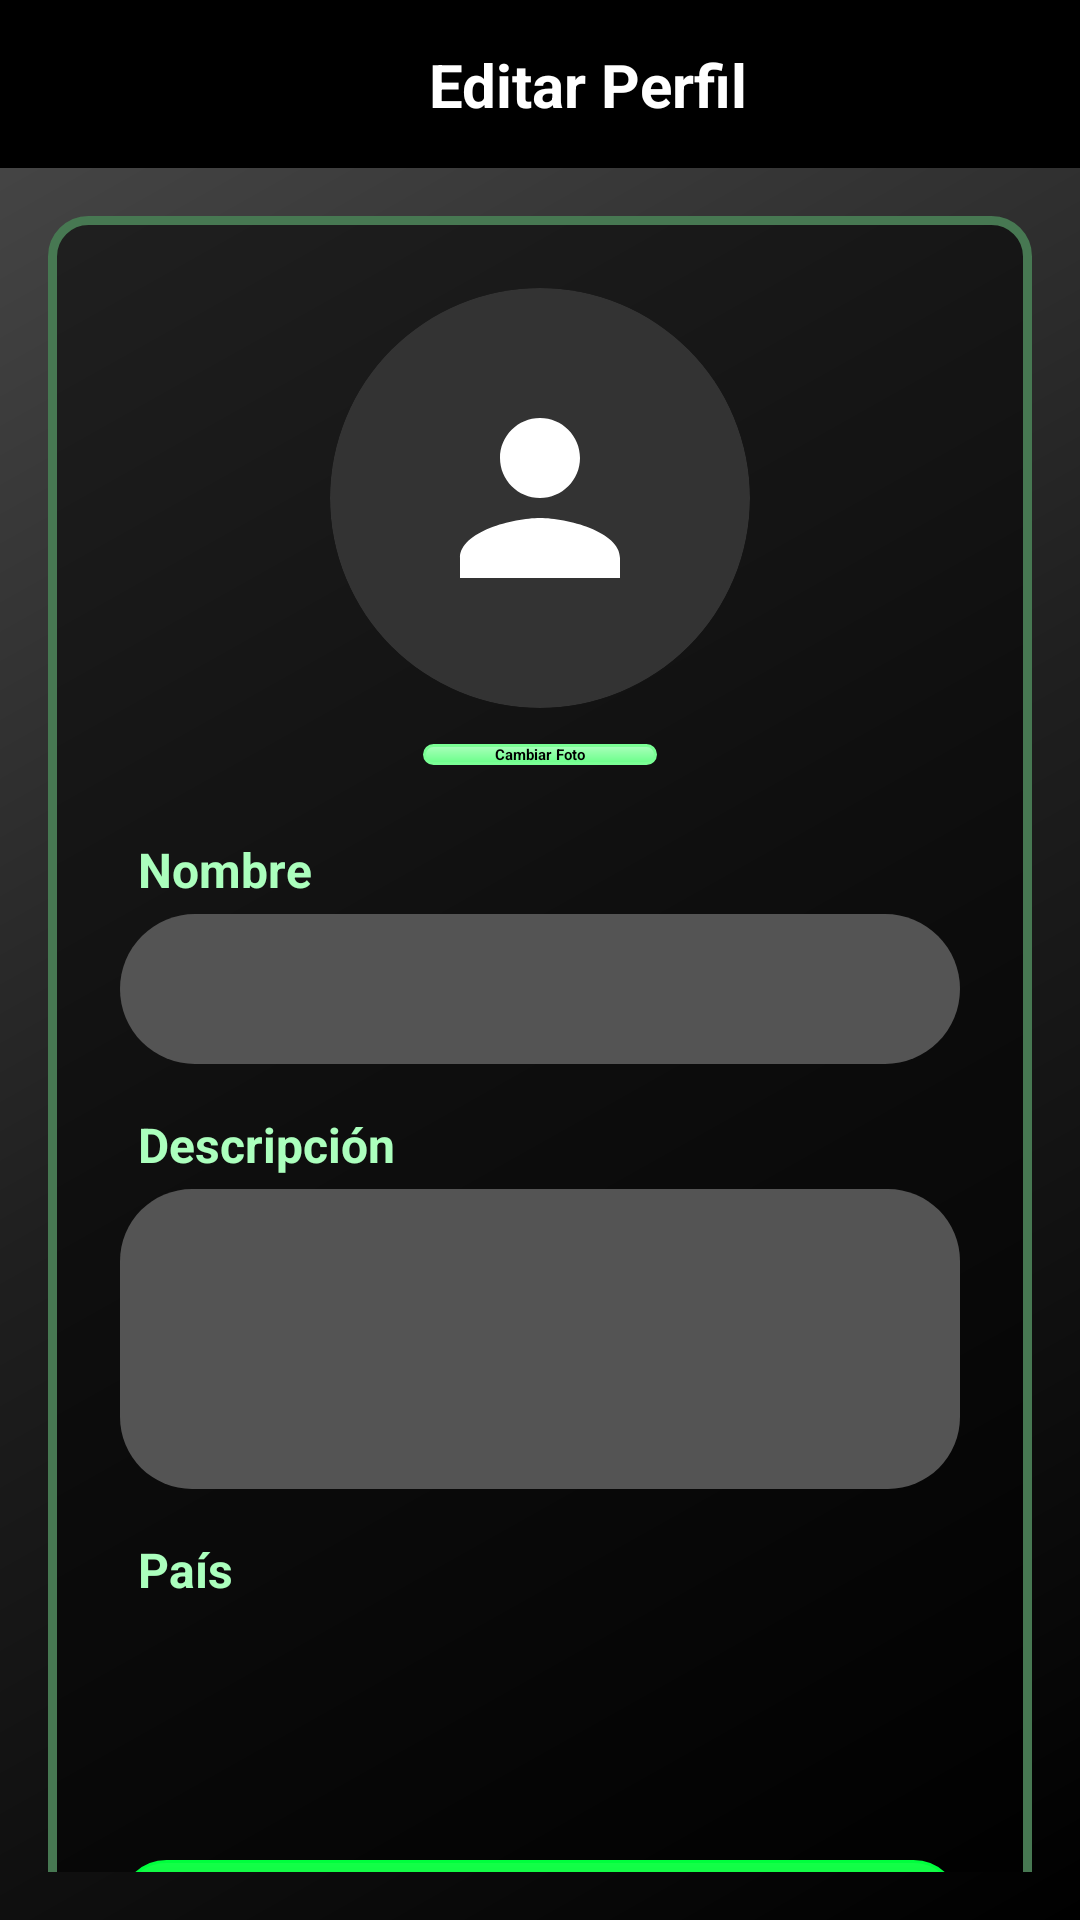

Produce the Android XML layout that renders to this screen, including the resource entries it uses.
<!-- AndroidManifest.xml: application theme Theme.MusAPIApp -->
<!-- res/layout/activity_editar_perfil.xml -->
<?xml version="1.0" encoding="utf-8"?>
<androidx.constraintlayout.widget.ConstraintLayout 
    xmlns:android="http://schemas.android.com/apk/res/android"
    xmlns:app="http://schemas.android.com/apk/res-auto"
    android:id="@+id/main"
    android:layout_width="match_parent"
    android:layout_height="match_parent"
    android:background="@drawable/fondo_gradiente_principal">

    <androidx.constraintlayout.widget.ConstraintLayout
        android:id="@+id/headerBar"
        android:layout_width="match_parent"
        android:layout_height="wrap_content"
        android:background="#000000"
        android:paddingVertical="12dp"
        android:paddingHorizontal="16dp"
        android:elevation="4dp"
        app:layout_constraintTop_toTopOf="parent"
        app:layout_constraintStart_toStartOf="parent"
        app:layout_constraintEnd_toEndOf="parent">

        <ImageButton
            android:id="@+id/btnVolver"
            android:layout_width="32dp"
            android:layout_height="32dp"
            android:background="?attr/selectableItemBackgroundBorderless"
            android:contentDescription="Regresar"
            android:scaleType="fitCenter"
            android:src="@drawable/ic_back_black"
            app:tint="#FFFFFF"
            app:layout_constraintStart_toStartOf="parent"
            app:layout_constraintTop_toTopOf="parent"
            app:layout_constraintBottom_toBottomOf="parent" />

        <TextView
            android:layout_width="wrap_content"
            android:layout_height="wrap_content"
            android:text="Editar Perfil"
            android:textColor="#FFFFFF"
            android:textSize="20sp"
            android:textStyle="bold"
            app:layout_constraintStart_toEndOf="@id/btnVolver"
            app:layout_constraintEnd_toEndOf="parent"
            app:layout_constraintTop_toTopOf="parent"
            app:layout_constraintBottom_toBottomOf="parent" />

    </androidx.constraintlayout.widget.ConstraintLayout>

    <ScrollView
        android:id="@+id/scroll"
        android:layout_width="match_parent"
        android:layout_height="0dp"
        android:fillViewport="true"
        android:padding="16dp"
        app:layout_constraintTop_toBottomOf="@id/headerBar"
        app:layout_constraintBottom_toBottomOf="parent">

        <LinearLayout
            android:layout_width="match_parent"
            android:layout_height="wrap_content"
            android:orientation="vertical"
            android:gravity="center">

            <LinearLayout
                android:layout_width="match_parent"
                android:layout_height="wrap_content"
                android:orientation="vertical"
                android:background="@drawable/fondo_info_album"
                android:padding="24dp"
                android:gravity="center_horizontal">

                <androidx.cardview.widget.CardView
                    android:layout_width="140dp"
                    android:layout_height="140dp"
                    app:cardCornerRadius="70dp"
                    app:cardBackgroundColor="#333333"
                    app:cardElevation="0dp"
                    android:layout_marginBottom="12dp">

                    <ImageView
                        android:id="@+id/imgFoto"
                        android:layout_width="match_parent"
                        android:layout_height="match_parent"
                        android:scaleType="centerCrop"
                        android:src="@drawable/ic_usuario_perfil"
                        android:padding="30dp" />
                </androidx.cardview.widget.CardView>

                <Button
                    android:id="@+id/btnSubirFoto"
                    android:layout_width="wrap_content"
                    android:layout_height="wrap_content"
                    android:text="Cambiar Foto"
                    android:textColor="#000000"
                    android:textStyle="bold"
                    android:background="@drawable/fondo_boton_secundario"
                    app:backgroundTint="@null"
                    android:paddingHorizontal="24dp"
                    android:layout_marginBottom="24dp"/>

                <TextView
                    android:layout_width="match_parent"
                    android:layout_height="wrap_content"
                    android:text="Nombre"
                    android:textColor="#ABFFBD"
                    android:textStyle="bold"
                    android:textSize="16sp"
                    android:layout_marginBottom="4dp"
                    android:layout_marginStart="4dp"/>

                <EditText
                    android:id="@+id/etNombre"
                    android:layout_width="match_parent"
                    android:layout_height="50dp"
                    android:background="@drawable/fondo_input_login"
                    android:paddingHorizontal="16dp"
                    android:textColor="#FFFFFF"
                    android:textColorHint="#B0B0B0"
                    android:inputType="textPersonName"
                    android:maxLines="1"
                    android:layout_marginBottom="16dp"/>

                <TextView
                    android:id="@+id/tvDescripcionLabel"
                    android:layout_width="match_parent"
                    android:layout_height="wrap_content"
                    android:text="Descripción"
                    android:textColor="#ABFFBD"
                    android:textStyle="bold"
                    android:textSize="16sp"
                    android:layout_marginBottom="4dp"
                    android:layout_marginStart="4dp"/>

                <EditText
                    android:id="@+id/etDescripcion"
                    android:layout_width="match_parent"
                    android:layout_height="100dp"
                    android:background="@drawable/fondo_input_area"
                    android:padding="16dp"
                    android:textColor="#FFFFFF"
                    android:textColorHint="#B0B0B0"
                    android:gravity="top|start"
                    android:inputType="textMultiLine"
                    android:layout_marginBottom="16dp"/>

                <TextView
                    android:layout_width="match_parent"
                    android:layout_height="wrap_content"
                    android:text="País"
                    android:textColor="#ABFFBD"
                    android:textStyle="bold"
                    android:textSize="16sp"
                    android:layout_marginBottom="4dp"
                    android:layout_marginStart="4dp"/>

                <Spinner
                    android:id="@+id/spinnerPais"
                    android:layout_width="match_parent"
                    android:layout_height="50dp"
                    android:background="@drawable/fondo_spinner_custom"
                    android:paddingHorizontal="8dp"
                    android:layout_marginBottom="32dp"/>

                <Button
                    android:id="@+id/btnConfirmar"
                    android:layout_width="match_parent"
                    android:layout_height="wrap_content"
                    android:text="Guardar Cambios"
                    android:textColor="#FFFFFF"
                    android:textStyle="bold"
                    android:background="@drawable/fondo_boton_principal"
                    app:backgroundTint="@null"
                    android:paddingVertical="12dp"/>

            </LinearLayout>
        </LinearLayout>
    </ScrollView>

</androidx.constraintlayout.widget.ConstraintLayout>
<!-- resources referenced by this layout -->
<resources>
  <!-- drawable fondo_boton_principal (drawable) -->
  <?xml version="1.0" encoding="utf-8"?>
  <shape xmlns:android="http://schemas.android.com/apk/res/android"
      android:shape="rectangle">
  
      <gradient
          android:startColor="#14FF48"
          android:endColor="#00E631"
          android:angle="270" />
  
      <corners android:radius="100dp" />
  
      <stroke
          android:width="1dp"
          android:color="#00FF3D" />
  </shape>
  <!-- drawable fondo_boton_secundario (drawable) -->
  <?xml version="1.0" encoding="utf-8"?>
  <shape xmlns:android="http://schemas.android.com/apk/res/android"
      android:shape="rectangle">
  
      <gradient
          android:startColor="#ABFFBD"
          android:endColor="#69FF88"
          android:angle="270" />
  
      <corners android:radius="100dp" />
  
      <stroke
          android:width="1dp"
          android:color="#7AFF95" />
  </shape>
  <!-- drawable fondo_gradiente_principal (drawable) -->
  <?xml version="1.0" encoding="utf-8"?>
  <shape xmlns:android="http://schemas.android.com/apk/res/android"
      android:shape="rectangle">
      <gradient
          android:startColor="#000000"
          android:centerColor="#1F1F1F"
          android:endColor="#4A4A4A"
          android:angle="135"
          android:type="linear" />
  </shape>
  <!-- drawable fondo_info_album (drawable) -->
  <?xml version="1.0" encoding="utf-8"?>
  <shape xmlns:android="http://schemas.android.com/apk/res/android"
      android:shape="rectangle">
  
      <solid android:color="#85000000" />
  
      <stroke
          android:width="3dp"
          android:color="#477852" />
  
      <corners android:radius="12dp" />
  </shape>
  <!-- drawable fondo_input_area (drawable) -->
  <?xml version="1.0" encoding="utf-8"?>
  <shape xmlns:android="http://schemas.android.com/apk/res/android"
      android:shape="rectangle">
      <solid android:color="#545454"/> <corners android:radius="24dp"/> </shape>
  <!-- drawable fondo_input_login (drawable) -->
  <?xml version="1.0" encoding="utf-8"?>
  <shape xmlns:android="http://schemas.android.com/apk/res/android"
      android:shape="rectangle">
  
      <solid android:color="#545454"/>
  
      <corners android:radius="100dp"/>
  </shape>
  <!-- drawable fondo_spinner_custom (drawable) -->
  <?xml version="1.0" encoding="utf-8"?>
  <layer-list xmlns:android="http://schemas.android.com/apk/res/android">
      <item>
          <shape android:shape="rectangle">
              <solid android:color="#545454"/>
              <corners android:radius="100dp"/>
          </shape>
      </item>
  
      <item
          android:drawable="@drawable/ic_flecha_abajo"
          android:gravity="center_vertical|end"
          android:right="16dp"
          android:end="16dp" />
  </layer-list>
  <!-- drawable ic_back_black: png bitmap (drawable, 4720 bytes) -->
  <!-- drawable ic_usuario_perfil (drawable) -->
  <?xml version="1.0" encoding="utf-8"?>
  <vector xmlns:android="http://schemas.android.com/apk/res/android"
      android:width="24dp"
      android:height="24dp"
      android:viewportWidth="24"
      android:viewportHeight="24">
      
      <path
          android:fillColor="#FFFFFF"
          android:pathData="M12,12c2.21,0 4,-1.79 4,-4s-1.79,-4 -4,-4 -4,1.79 -4,4 1.79,4 4,4zM12,14c-2.67,0 -8,1.34 -8,4v2h16v-2c0,-2.66 -5.33,-4 -8,-4z"/>
  </vector>
</resources>
